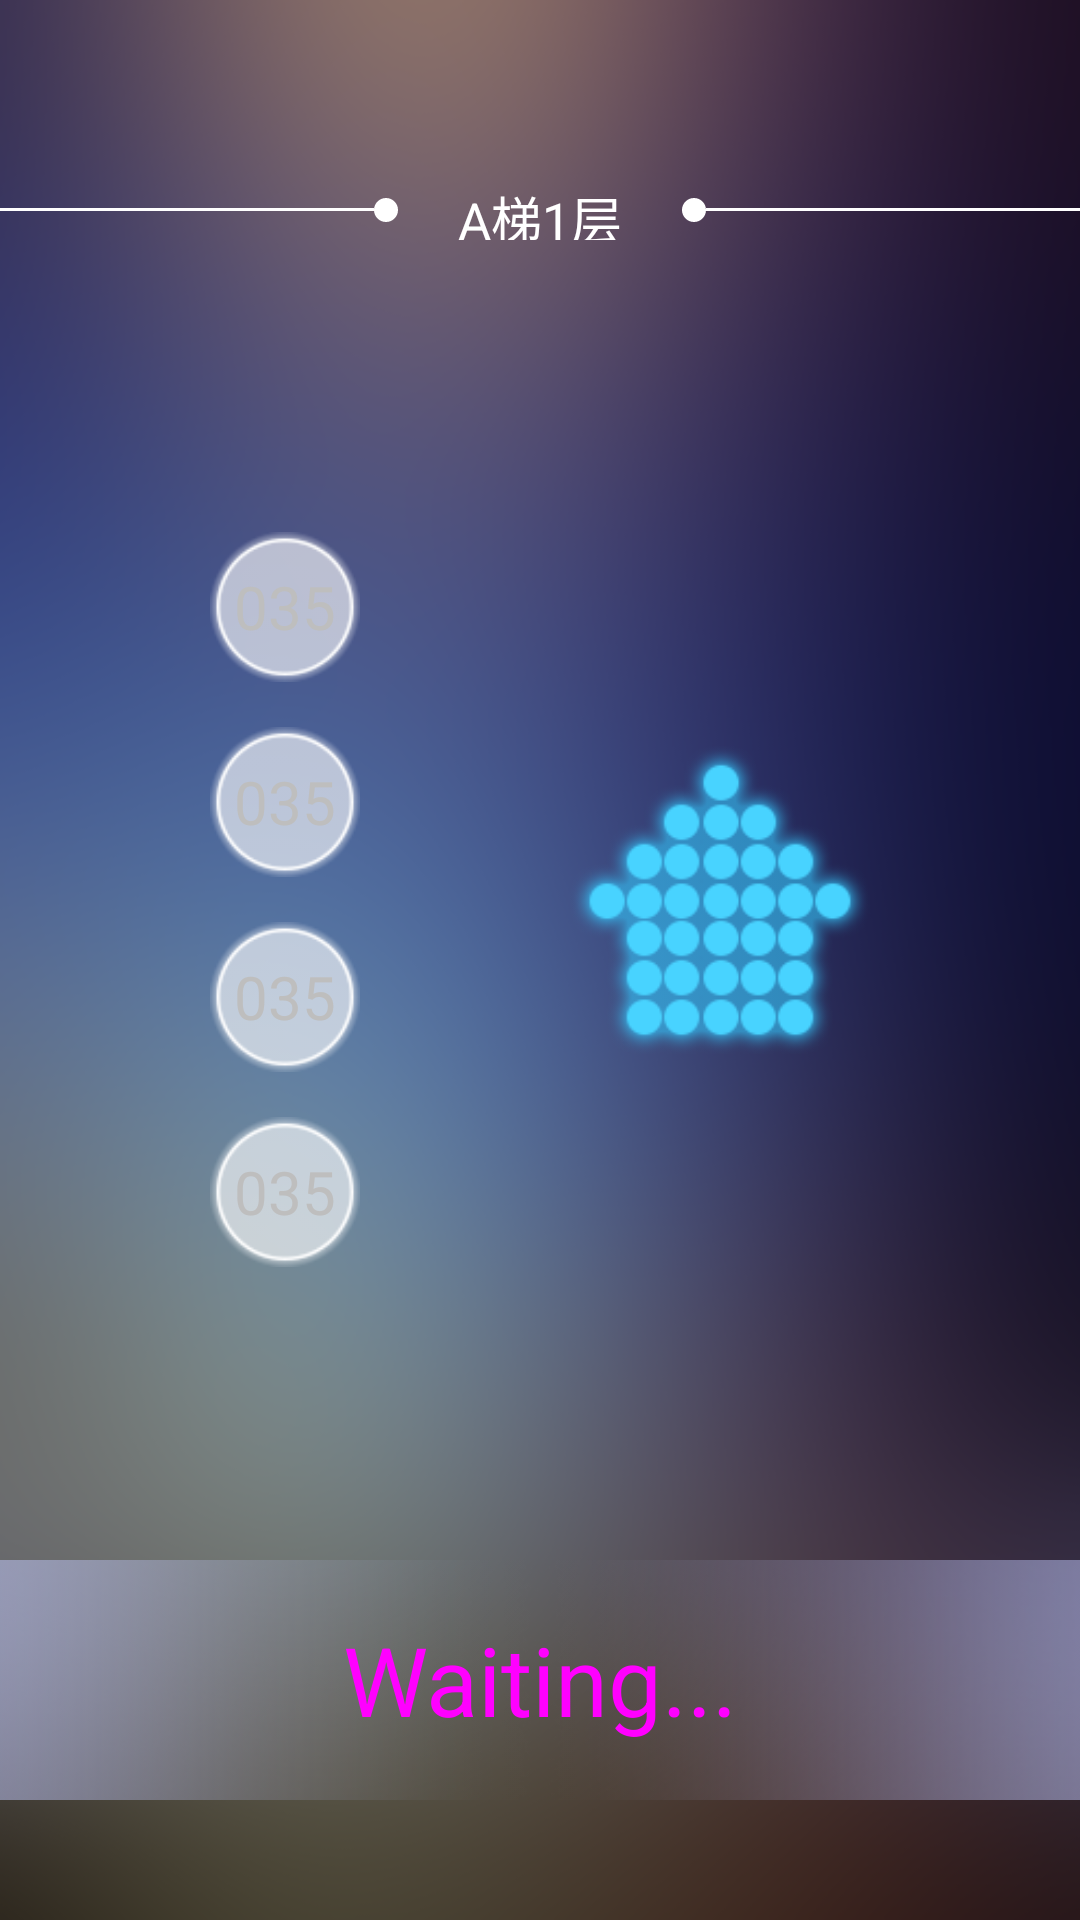

Produce the Android XML layout that renders to this screen, including the resource entries it uses.
<!-- AndroidManifest.xml: application theme AppTheme -->
<!-- res/layout/activity_call_out.xml -->
<?xml version="1.0" encoding="utf-8"?>
<RelativeLayout xmlns:android="http://schemas.android.com/apk/res/android"
    android:layout_width="match_parent"
    android:layout_height="match_parent"
    android:background="@drawable/background"
    android:orientation="vertical">

    <include
        android:id="@+id/title_container"
        layout="@layout/layout_title" />

    <RelativeLayout
        android:layout_width="wrap_content"
        android:layout_height="wrap_content"
        android:layout_above="@+id/btn_call"
        android:layout_below="@+id/title_container"
        android:layout_centerHorizontal="true"
        android:layout_marginBottom="60dp"
        android:layout_marginTop="60dp"
        android:paddingLeft="70dp"
        android:paddingRight="70dp">

        <LinearLayout
            android:layout_width="wrap_content"
            android:layout_height="wrap_content"
            android:layout_alignParentLeft="true"
            android:layout_centerVertical="true"
            android:gravity="center_vertical"
            android:orientation="vertical">

            <TextView
                android:id="@+id/floor_one"
                android:layout_width="50dp"
                android:layout_height="50dp"
                android:background="@drawable/floor_back"
                android:gravity="center"
                android:text="035"
                android:textColor="@color/floor_unlight"
                android:textSize="@dimen/floor_text_size" />

            <TextView
                android:id="@+id/floor_two"
                android:layout_width="50dp"
                android:layout_height="50dp"
                android:layout_marginTop="15dp"
                android:background="@drawable/floor_back"
                android:gravity="center"
                android:text="035"
                android:textColor="@color/floor_unlight"
                android:textSize="@dimen/floor_text_size" />

            <TextView
                android:id="@+id/floor_three"
                android:layout_width="50dp"
                android:layout_height="50dp"
                android:layout_marginTop="15dp"
                android:background="@drawable/floor_back"
                android:gravity="center"
                android:text="035"
                android:textColor="@color/floor_unlight"
                android:textSize="@dimen/floor_text_size" />


            <TextView
                android:id="@+id/floor_four"
                android:layout_width="50dp"
                android:layout_height="50dp"
                android:layout_marginTop="15dp"
                android:background="@drawable/floor_back"
                android:gravity="center"
                android:text="035"
                android:textColor="@color/floor_unlight"
                android:textSize="@dimen/floor_text_size" />

        </LinearLayout>

        <ImageView
            android:id="@+id/img_up"
            android:layout_width="100dp"
            android:layout_height="240dp"
            android:layout_alignParentRight="true"
            android:layout_centerVertical="true"
            android:layout_marginLeft="30dp"
            android:src="@drawable/up_anim" />

    </RelativeLayout>


    <TextView
        android:id="@+id/btn_call"
        android:layout_width="match_parent"
        android:layout_height="80dp"
        android:layout_alignParentBottom="true"
        android:layout_marginBottom="@dimen/call_margin_bottom"
        android:background="@drawable/button_background"
        android:gravity="center"
        android:text="Waiting..."
        android:textColor="@color/btn_call_color"
        android:textSize="32dp" />

</RelativeLayout>
<!-- res/layout/layout_title.xml (included above) -->
<?xml version="1.0" encoding="utf-8"?>
<RelativeLayout xmlns:android="http://schemas.android.com/apk/res/android"
    android:id="@+id/title_container"
    android:layout_width="match_parent"
    android:layout_height="20dp"
    android:layout_alignParentTop="true"
    android:layout_marginTop="60dp">

    <ImageView
        android:layout_width="match_parent"
        android:layout_height="1dp"
        android:layout_centerVertical="true"
        android:layout_toEndOf="@+id/left_dot"
        android:scaleType="fitXY"
        android:src="@drawable/line" />

    <ImageView
        android:id="@+id/left_dot"
        android:layout_width="wrap_content"
        android:layout_height="wrap_content"
        android:layout_centerVertical="true"
        android:layout_toEndOf="@+id/elevator_title"
        android:src="@drawable/circle_dot" />

    <TextView
        android:id="@+id/elevator_title"
        android:layout_width="wrap_content"
        android:layout_height="wrap_content"
        android:layout_centerInParent="true"
        android:layout_marginEnd="20dp"
        android:layout_marginStart="20dp"
        android:text="A梯1层"
        android:textColor="#ffffff"
        android:textSize="17dp" />

    <ImageView
        android:id="@+id/right_dot"
        android:layout_width="wrap_content"
        android:layout_height="wrap_content"
        android:layout_centerVertical="true"
        android:layout_toStartOf="@+id/elevator_title"
        android:src="@drawable/circle_dot" />

    <ImageView
        android:layout_width="match_parent"
        android:layout_height="1dp"
        android:layout_centerVertical="true"
        android:layout_toStartOf="@+id/right_dot"
        android:scaleType="fitXY"
        android:src="@drawable/line" />
</RelativeLayout>
<!-- resources referenced by this layout -->
<resources>
  <dimen name="call_margin_bottom">40dp</dimen>
  <dimen name="floor_text_size">20dp</dimen>
  <!-- drawable background: png bitmap (drawable-xxhdpi, 109068 bytes) -->
  <!-- drawable button_background: png bitmap (drawable-xxhdpi, 23099 bytes) -->
  <!-- drawable circle_dot (drawable) -->
  <?xml version="1.0" encoding="utf-8"?>
  <shape xmlns:android="http://schemas.android.com/apk/res/android"
      android:shape="oval">
  
      <size
          android:height="8dp"
          android:width="8dp" />
  
      <solid android:color="#ffffff" />
  
  </shape>
  <!-- drawable floor_back: png bitmap (drawable-xxhdpi, 17174 bytes) -->
  <!-- drawable line (drawable) -->
  <?xml version="1.0" encoding="utf-8"?>
  <shape xmlns:android="http://schemas.android.com/apk/res/android"
      android:shape="rectangle">
  
      <size
          android:width="100dp"
          android:height="1dp" />
  
      <solid android:color="#ffffff" />
  
  </shape>
  <!-- drawable up_anim (drawable) -->
  <?xml version="1.0" encoding="utf-8"?>
  <animation-list xmlns:android="http://schemas.android.com/apk/res/android"
      android:oneshot="false">
      <item
          android:drawable="@drawable/up1"
          android:duration="300" />
      <item
          android:drawable="@drawable/up2"
          android:duration="300" />
      <item
          android:drawable="@drawable/up3"
          android:duration="300" />
  
  </animation-list>
  <style name="AppTheme" parent="@android:style/Theme.NoTitleBar.Fullscreen">
          
          <item name="colorPrimary">@color/colorPrimary</item>
          <item name="colorPrimaryDark">@color/colorPrimaryDark</item>
          <item name="colorAccent">@color/colorAccent</item>
      </style>
  <!-- drawable up1: png bitmap (drawable-xxhdpi, 19042 bytes) -->
  <!-- drawable up2: png bitmap (drawable-xxhdpi, 36394 bytes) -->
  <!-- drawable up3: png bitmap (drawable-xxhdpi, 36663 bytes) -->
  <color name="colorPrimary">#3F51B5</color>
  <color name="colorPrimaryDark">#303F9F</color>
  <color name="colorAccent">#FF4081</color>
</resources>
